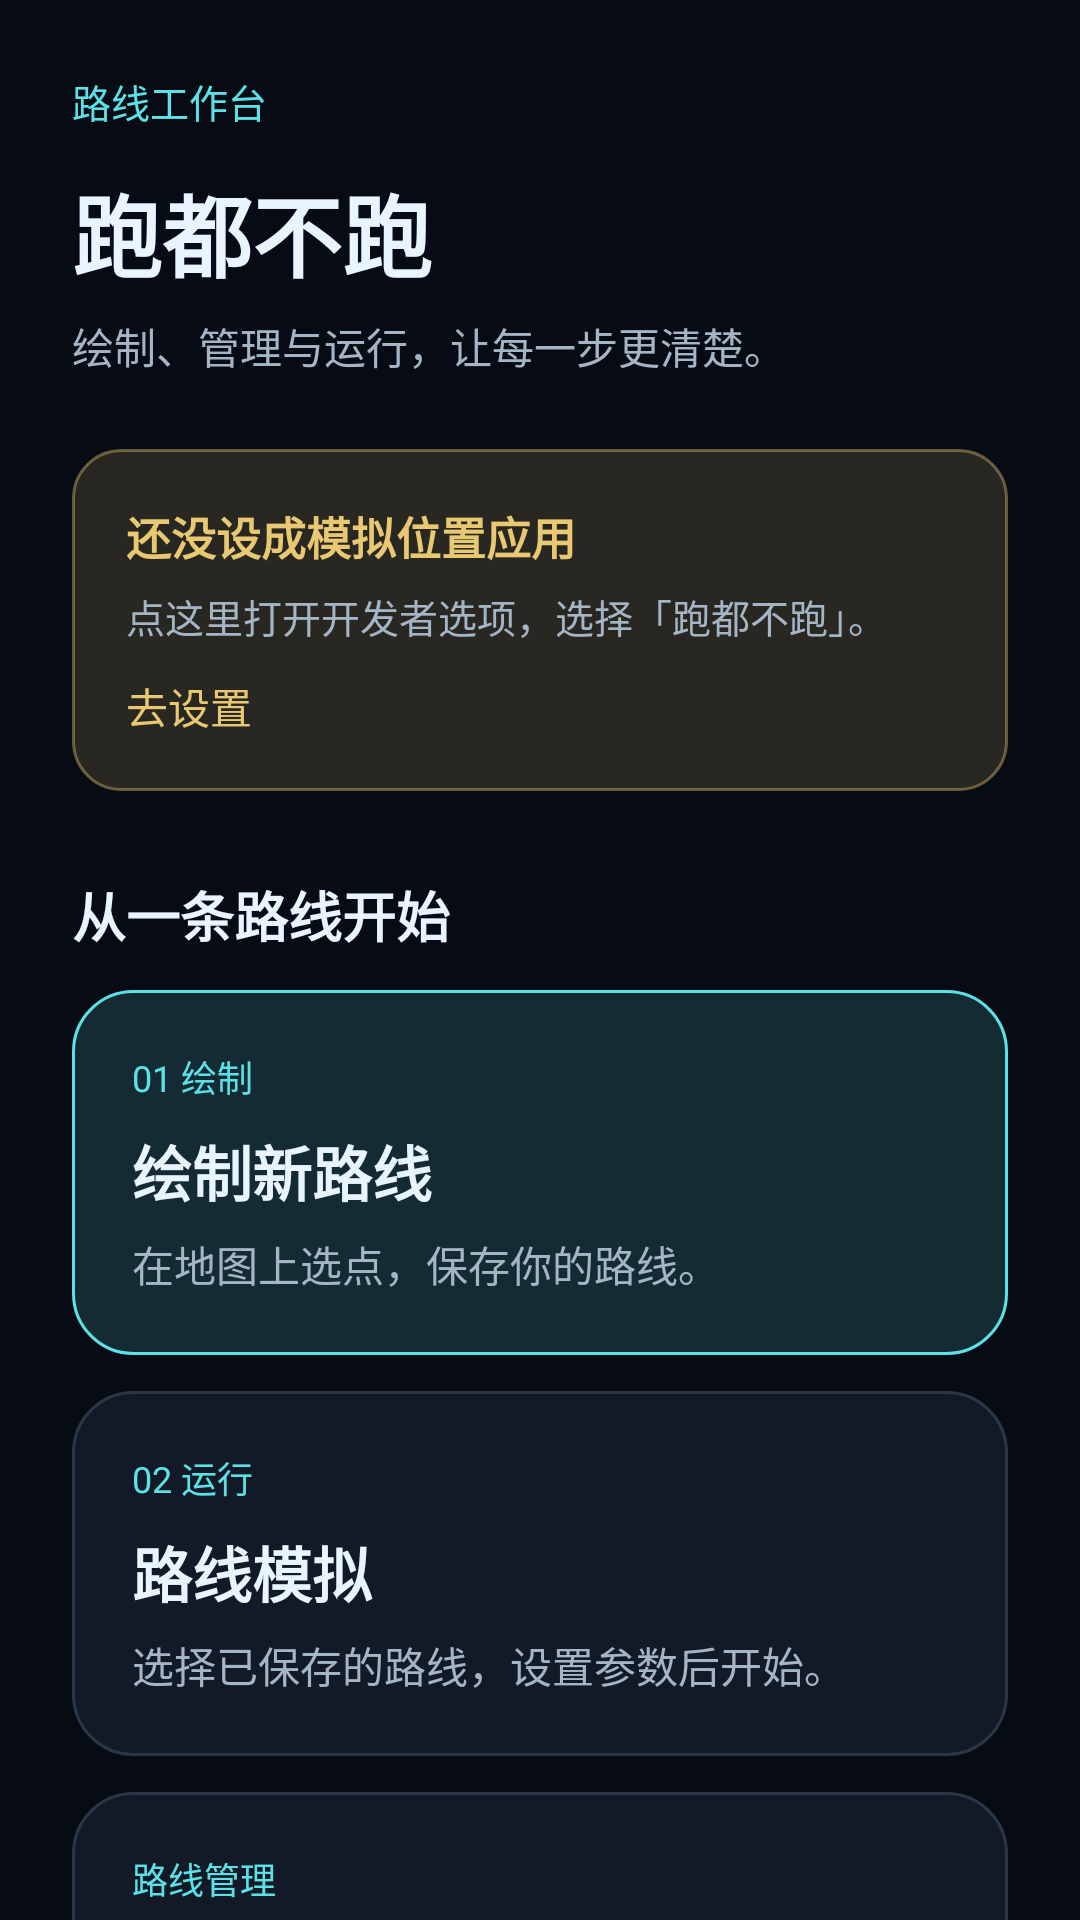

Here is an Android app screen rendered from its layout file. Give the layout XML and the strings, colors and styles it references.
<!-- AndroidManifest.xml: activity theme AppTheme.NoActionBar -->
<!-- res/layout/activity_home.xml -->
<?xml version="1.0" encoding="utf-8"?>
<androidx.core.widget.NestedScrollView xmlns:android="http://schemas.android.com/apk/res/android"
    xmlns:app="http://schemas.android.com/apk/res-auto"
    android:layout_width="match_parent" android:layout_height="match_parent"
    android:background="@color/surfaceBackground" android:fillViewport="true" android:clipToPadding="false">
    <LinearLayout android:layout_width="match_parent" android:layout_height="wrap_content"
        android:orientation="vertical" android:padding="24dp">
        <TextView android:layout_width="match_parent" android:layout_height="wrap_content"
            android:text="@string/home_workspace" android:textColor="@color/colorPrimary" android:textSize="13sp" />
        <TextView android:layout_width="match_parent" android:layout_height="wrap_content"
            android:layout_marginTop="12dp" android:text="@string/app_name"
            android:textColor="@color/textPrimary" android:textSize="30sp" android:textStyle="bold" />
        <TextView android:layout_width="match_parent" android:layout_height="wrap_content"
            android:layout_marginTop="6dp" android:text="@string/home_intro_detail"
            android:textColor="@color/textSecondary" android:textSize="14sp" />
        <LinearLayout android:id="@+id/card_mock_status" android:layout_width="match_parent"
            android:layout_height="wrap_content" android:layout_marginTop="24dp"
            android:orientation="vertical" android:padding="18dp" android:minHeight="48dp"
            android:background="@drawable/bg_status_warn" android:clickable="true"
            android:focusable="true" android:foreground="?attr/selectableItemBackground">
            <TextView android:id="@+id/tv_mock_status_title" android:layout_width="match_parent"
                android:layout_height="wrap_content" android:text="@string/home_mock_off_title"
                android:textColor="@color/saberGold" android:textSize="15sp" android:textStyle="bold" />
            <TextView android:id="@+id/tv_mock_status_detail" android:layout_width="match_parent"
                android:layout_height="wrap_content" android:layout_marginTop="6dp"
                android:text="@string/home_mock_off_detail" android:textColor="@color/textSecondary" android:textSize="13sp" />
            <TextView android:id="@+id/tv_mock_status_action" android:layout_width="match_parent"
                android:layout_height="wrap_content" android:layout_marginTop="10dp"
                android:text="@string/home_mock_action" android:textColor="@color/saberGold" android:textSize="14sp" />
        </LinearLayout>
        <TextView android:layout_width="match_parent" android:layout_height="wrap_content"
            android:layout_marginTop="28dp" android:layout_marginBottom="12dp" android:text="@string/home_intro"
            android:textColor="@color/textPrimary" android:textSize="18sp" android:textStyle="bold" />
        <LinearLayout android:id="@+id/card_route_create" android:layout_width="match_parent"
            android:layout_height="wrap_content" android:layout_marginBottom="12dp" android:padding="20dp"
            android:orientation="vertical" android:background="@drawable/bg_route_primary"
            android:clickable="true" android:focusable="true" android:foreground="?attr/selectableItemBackground">
            <TextView android:layout_width="match_parent" android:layout_height="wrap_content"
                android:text="@string/home_step_create" android:textColor="@color/colorPrimary" android:textSize="12sp" />
            <TextView android:layout_width="match_parent" android:layout_height="wrap_content"
                android:layout_marginTop="8dp" android:text="@string/home_create_action" android:textColor="@color/textPrimary"
                android:textSize="20sp" android:textStyle="bold" />
            <TextView android:layout_width="match_parent" android:layout_height="wrap_content"
                android:layout_marginTop="6dp" android:text="@string/home_create_detail" android:textColor="@color/textSecondary" android:textSize="14sp" />
        </LinearLayout>
        <LinearLayout android:id="@+id/card_route_run" android:layout_width="match_parent"
            android:layout_height="wrap_content" android:layout_marginBottom="12dp" android:padding="20dp"
            android:orientation="vertical" android:background="@drawable/bg_cyber_card"
            android:clickable="true" android:focusable="true" android:foreground="?attr/selectableItemBackground">
            <TextView android:layout_width="match_parent" android:layout_height="wrap_content"
                android:text="@string/home_step_run" android:textColor="@color/colorPrimary" android:textSize="12sp" />
            <TextView android:layout_width="match_parent" android:layout_height="wrap_content"
                android:layout_marginTop="8dp" android:text="@string/home_route_run" android:textColor="@color/textPrimary"
                android:textSize="20sp" android:textStyle="bold" />
            <TextView android:layout_width="match_parent" android:layout_height="wrap_content"
                android:layout_marginTop="6dp" android:text="@string/home_run_detail" android:textColor="@color/textSecondary" android:textSize="14sp" />
        </LinearLayout>
        <LinearLayout android:id="@+id/card_route_library" android:layout_width="match_parent"
            android:layout_height="wrap_content" android:layout_marginBottom="12dp" android:padding="20dp"
            android:orientation="vertical" android:background="@drawable/bg_cyber_card"
            android:clickable="true" android:focusable="true" android:foreground="?attr/selectableItemBackground">
            <TextView android:layout_width="match_parent" android:layout_height="wrap_content"
                android:text="@string/home_step_manage" android:textColor="@color/colorPrimary" android:textSize="12sp" />
            <TextView android:layout_width="match_parent" android:layout_height="wrap_content"
                android:layout_marginTop="8dp" android:text="@string/home_route_library" android:textColor="@color/textPrimary"
                android:textSize="20sp" android:textStyle="bold" />
            <TextView android:layout_width="match_parent" android:layout_height="wrap_content"
                android:layout_marginTop="6dp" android:text="@string/home_library_detail" android:textColor="@color/textSecondary" android:textSize="14sp" />
        </LinearLayout>
        <TextView android:layout_width="match_parent" android:layout_height="wrap_content"
            android:layout_marginTop="12dp" android:text="@string/home_tools"
            android:textColor="@color/textSecondary" android:textSize="13sp" />
        <com.google.android.material.button.MaterialButton android:id="@+id/btn_settings"
            style="@style/SaberGhostButton" android:layout_width="match_parent" android:layout_height="wrap_content"
            android:layout_marginTop="8dp" android:text="@string/app_settings" />
        <com.google.android.material.button.MaterialButton android:id="@+id/btn_check_update"
            style="@style/SaberGhostButton" android:layout_width="match_parent" android:layout_height="wrap_content"
            android:text="@string/home_update_title" />
    </LinearLayout>
</androidx.core.widget.NestedScrollView>
<!-- resources referenced by this layout -->
<resources>
  <color name="colorPrimary">#5CE1E6</color>
  <color name="saberGold">#E8C872</color>
  <color name="surfaceBackground">#070B14</color>
  <color name="textPrimary">#E8F4FF</color>
  <color name="textSecondary">#A4B5C5</color>
  <!-- drawable bg_cyber_card (drawable) -->
  <?xml version="1.0" encoding="utf-8"?>
  <shape xmlns:android="http://schemas.android.com/apk/res/android" android:shape="rectangle">
      <solid android:color="@color/surfaceCard" />
      <corners android:radius="20dp" />
      <stroke android:width="1dp" android:color="@color/surfaceStroke" />
  </shape>
  <!-- drawable bg_route_primary (drawable) -->
  <shape xmlns:android="http://schemas.android.com/apk/res/android" android:shape="rectangle">
      <solid android:color="#142B33" />
      <corners android:radius="20dp" />
      <stroke android:width="1dp" android:color="@color/colorPrimary" />
  </shape>
  <!-- drawable bg_status_warn (drawable) -->
  <?xml version="1.0" encoding="utf-8"?>
  <shape xmlns:android="http://schemas.android.com/apk/res/android" android:shape="rectangle">
      <solid android:color="#26E8C872" />
      <corners android:radius="16dp" />
      <stroke android:width="1dp" android:color="#66E8C872" />
  </shape>
  <string name="app_name">跑都不跑</string>
  <string name="app_settings">设置</string>
  <string name="home_create_action">绘制新路线</string>
  <string name="home_create_detail">在地图上选点，保存你的路线。</string>
  <string name="home_intro">从一条路线开始</string>
  <string name="home_intro_detail">绘制、管理与运行，让每一步更清楚。</string>
  <string name="home_library_detail">查找、编辑、导入与导出路线。</string>
  <string name="home_mock_action">去设置</string>
  <string name="home_mock_off_detail">点这里打开开发者选项，选择「跑都不跑」。</string>
  <string name="home_mock_off_title">还没设成模拟位置应用</string>
  <string name="home_route_library">查看已有路线</string>
  <string name="home_route_run">路线模拟</string>
  <string name="home_run_detail">选择已保存的路线，设置参数后开始。</string>
  <string name="home_step_create">01  绘制</string>
  <string name="home_step_manage">路线管理</string>
  <string name="home_step_run">02  运行</string>
  <string name="home_tools">应用工具</string>
  <string name="home_update_title">检查更新</string>
  <string name="home_workspace">路线工作台</string>
  <style name="SaberGhostButton" parent="Widget.MaterialComponents.Button.OutlinedButton">
          <item name="android:minHeight">48dp</item>
          <item name="android:textAllCaps">false</item>
          <item name="strokeColor">@color/colorPrimary</item>
          <item name="strokeWidth">1dp</item>
          <item name="cornerRadius">14dp</item>
          <item name="android:textColor">@color/colorPrimary</item>
          <item name="backgroundTint">@android:color/transparent</item>
      </style>
  <style name="AppTheme.NoActionBar" parent="AppTheme">
          <item name="windowActionBar">false</item>
          <item name="windowNoTitle">true</item>
      </style>
  <color name="surfaceCard">#121A28</color>
  <color name="surfaceStroke">#293747</color>
  <color name="colorPrimaryDark">#070B14</color>
  <color name="colorAccent">#E8C872</color>
  <color name="colorOnPrimary">#071018</color>
  <style name="AppTheme.Button" parent="Widget.MaterialComponents.Button">
          <item name="backgroundTint">@color/colorPrimary</item>
          <item name="android:textColor">@color/colorOnPrimary</item>
          <item name="cornerRadius">14dp</item>
          <item name="android:minHeight">48dp</item>
          <item name="android:textAllCaps">false</item>
          <item name="android:letterSpacing">0.02</item>
      </style>
  <style name="AppTheme.Dialog" parent="ThemeOverlay.MaterialComponents.Dark">
          <item name="colorPrimary">@color/colorPrimary</item>
          <item name="colorAccent">@color/colorAccent</item>
          <item name="android:background">@color/surfaceCard</item>
      </style>
</resources>
